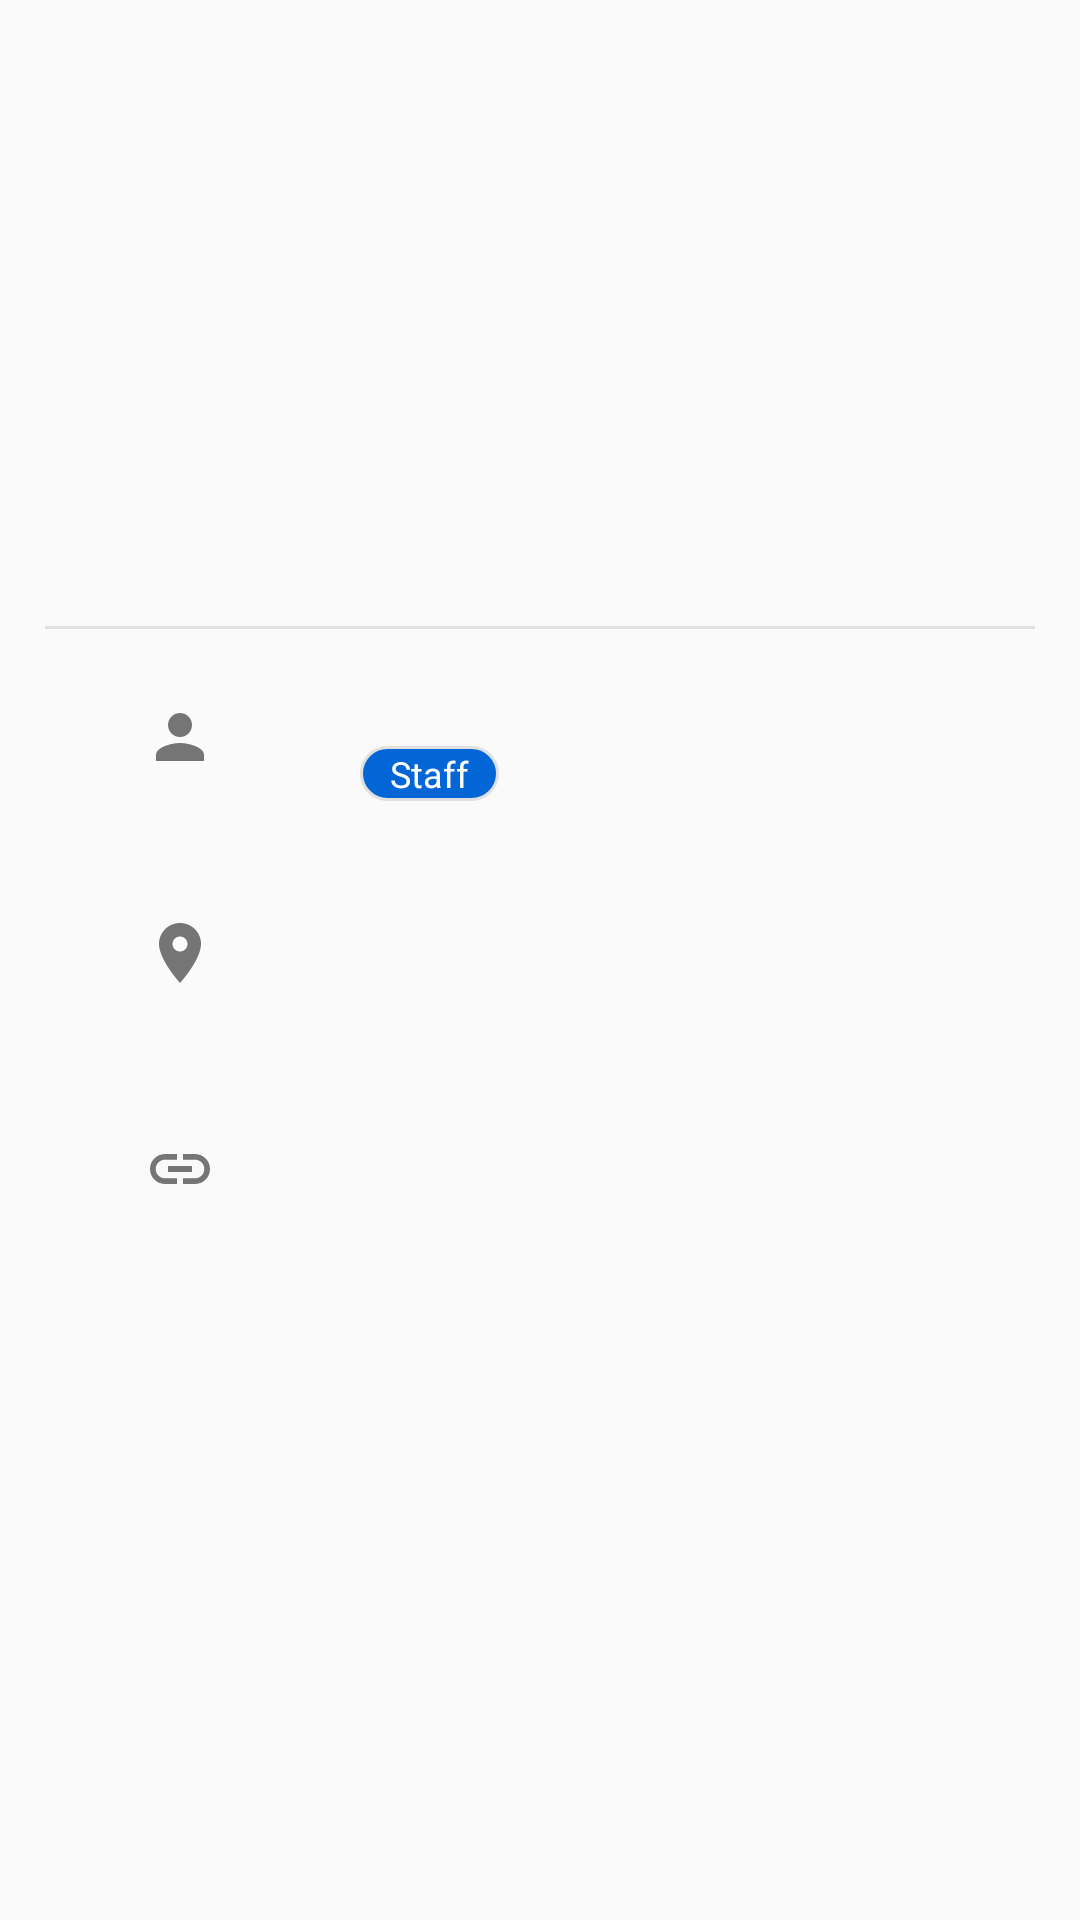

Write the Android layout XML for this screen, with the resource values it uses.
<!-- AndroidManifest.xml: application theme AppTheme -->
<!-- res/layout/fragment_user_detail.xml -->
<?xml version="1.0" encoding="utf-8"?>
<ScrollView
    xmlns:android="http://schemas.android.com/apk/res/android"
    xmlns:app="http://schemas.android.com/apk/res-auto"
    xmlns:tools="http://schemas.android.com/tools"
    android:layout_width="match_parent"
    android:layout_height="match_parent">
    <androidx.constraintlayout.widget.ConstraintLayout
        android:layout_width="match_parent"
        android:layout_height="wrap_content">
        <com.google.android.material.imageview.ShapeableImageView
            android:id="@+id/imgAvatar"
            android:layout_width="@dimen/size_95"
            android:layout_height="@dimen/size_95"
            android:layout_marginTop="@dimen/size_24"
            app:layout_constraintStart_toStartOf="parent"
            app:layout_constraintEnd_toEndOf="parent"
            app:layout_constraintTop_toTopOf="parent"
            app:shapeAppearanceOverlay="@style/shapeCircle" />

        <TextView
            android:id="@+id/textName"
            android:layout_width="wrap_content"
            android:layout_height="wrap_content"
            android:layout_marginTop="@dimen/size_15"
            android:textSize="@dimen/text_16"
            android:textColor="@color/colorGray600"
            android:layout_marginStart="@dimen/size_24"
            android:layout_marginEnd="@dimen/size_24"
            app:layout_constraintStart_toStartOf="parent"
            app:layout_constraintEnd_toEndOf="parent"
            app:layout_constraintTop_toBottomOf="@id/imgAvatar"/>

        <TextView
            android:id="@+id/textBio"
            android:layout_width="0dp"
            android:layout_height="wrap_content"
            android:layout_marginTop="@dimen/size_10"
            android:textSize="@dimen/text_14"
            android:textColor="@color/colorGray600"
            android:layout_marginStart="@dimen/size_24"
            android:layout_marginEnd="@dimen/size_24"
            android:gravity="center"
            app:layout_constraintStart_toStartOf="parent"
            app:layout_constraintEnd_toEndOf="parent"
            app:layout_constraintTop_toBottomOf="@id/textName"/>

        <View
            android:id="@+id/line"
            android:layout_width="0dp"
            android:layout_height="1dp"
            android:background="@drawable/divider_category"
            android:layout_marginTop="@dimen/size_24"
            app:layout_constraintStart_toStartOf="parent"
            app:layout_constraintEnd_toEndOf="parent"
            app:layout_constraintTop_toBottomOf="@id/textBio"/>

        <ImageView
            android:id="@+id/imgPerson"
            android:layout_width="wrap_content"
            android:layout_height="wrap_content"
            android:src="@drawable/ic_baseline_person_24"
            android:layout_marginStart="@dimen/size_48"
            android:layout_marginTop="@dimen/size_24"
            app:layout_constraintStart_toStartOf="parent"
            app:layout_constraintTop_toBottomOf="@id/line"/>

        <TextView
            android:id="@+id/textLogin"
            android:layout_width="wrap_content"
            android:layout_height="@dimen/size_24"
            android:layout_marginStart="@dimen/size_48"
            android:textSize="@dimen/text_14"
            android:textColor="@color/colorGray800"
            app:layout_constraintStart_toEndOf="@id/imgPerson"
            app:layout_constraintTop_toTopOf="@id/imgPerson"
            app:layout_constraintBottom_toTopOf="@id/textStaff"
            tools:text="Github"/>

        <TextView
            android:id="@+id/textStaff"
            android:layout_width="wrap_content"
            android:layout_height="wrap_content"
            android:textSize="@dimen/text_12"
            android:textColor="@color/colorWhite"
            android:text="@string/staff"
            android:background="@drawable/bg_staff"
            android:paddingStart="@dimen/size_10"
            android:paddingEnd="@dimen/size_10"
            android:paddingTop="@dimen/size_1"
            android:paddingBottom="@dimen/size_1"
            app:layout_constraintStart_toStartOf="@id/textLogin"
            app:layout_constraintTop_toBottomOf="@id/textLogin"
            app:layout_constraintBottom_toBottomOf="@id/imgPerson"/>

        <ImageView
            android:id="@+id/imgLocation"
            android:layout_width="wrap_content"
            android:layout_height="wrap_content"
            android:src="@drawable/ic_baseline_location_on_24"
            android:layout_marginStart="@dimen/size_48"
            android:layout_marginTop="@dimen/size_48"
            app:layout_constraintStart_toStartOf="parent"
            app:layout_constraintTop_toBottomOf="@id/imgPerson"/>

        <TextView
            android:id="@+id/textLocation"
            android:layout_width="wrap_content"
            android:layout_height="@dimen/size_24"
            android:layout_marginStart="@dimen/size_48"
            android:textSize="@dimen/text_14"
            android:textColor="@color/colorGray800"
            app:layout_constraintStart_toEndOf="@id/imgLocation"
            app:layout_constraintTop_toTopOf="@id/imgLocation"
            app:layout_constraintBottom_toBottomOf="@id/imgLocation"
            tools:text="Taipei"/>

        <ImageView
            android:id="@+id/imgLink"
            android:layout_width="wrap_content"
            android:layout_height="wrap_content"
            android:src="@drawable/ic_baseline_link_24"
            android:layout_marginStart="@dimen/size_48"
            android:layout_marginTop="@dimen/size_48"
            android:layout_marginBottom="@dimen/size_24"
            app:layout_constraintStart_toStartOf="parent"
            app:layout_constraintTop_toBottomOf="@id/imgLocation"
            app:layout_constraintBottom_toBottomOf="parent"/>

        <TextView
            android:id="@+id/textBlog"
            android:layout_width="wrap_content"
            android:layout_height="@dimen/size_24"
            android:layout_marginStart="@dimen/size_48"
            android:textSize="@dimen/text_14"
            android:textColor="@color/colorGray800"
            app:layout_constraintStart_toEndOf="@id/imgLink"
            app:layout_constraintTop_toTopOf="@id/imgLink"
            app:layout_constraintBottom_toBottomOf="@id/imgLink"
            tools:text="https://www.google.com"/>
    </androidx.constraintlayout.widget.ConstraintLayout>
</ScrollView>
<!-- resources referenced by this layout -->
<resources>
  <color name="colorGray600">#757575</color>
  <color name="colorGray800">#424242</color>
  <color name="colorWhite">#FFFFFF</color>
  <dimen name="size_1">1dp</dimen>
  <dimen name="size_10">10dp</dimen>
  <dimen name="size_15">15dp</dimen>
  <dimen name="size_24">24dp</dimen>
  <dimen name="size_48">48dp</dimen>
  <dimen name="size_95">95dp</dimen>
  <dimen name="text_12">12sp</dimen>
  <dimen name="text_14">14sp</dimen>
  <dimen name="text_16">16sp</dimen>
  <!-- drawable bg_staff (drawable) -->
  <?xml version="1.0" encoding="utf-8"?>
  <shape xmlns:android="http://schemas.android.com/apk/res/android"
      android:shape="rectangle">
      <solid
          android:color="@color/colorGithubBlue"/>
      <corners
          android:radius="@dimen/size_15"/>
      <stroke
          android:color="@color/colorGray300"
          android:width="@dimen/size_1"/>
  </shape>
  <!-- drawable divider_category (drawable) -->
  <?xml version="1.0" encoding="utf-8"?>
  <inset xmlns:android="http://schemas.android.com/apk/res/android"
      android:insetLeft="@dimen/size_15"
      android:insetRight="@dimen/size_15">
      <shape>
          <size android:height="@dimen/size_1"/>
          <solid android:color="@color/colorGray300"/>
      </shape>
  </inset>
  <!-- drawable ic_baseline_link_24 (drawable) -->
  <vector xmlns:android="http://schemas.android.com/apk/res/android"
      android:width="24dp"
      android:height="24dp"
      android:viewportWidth="24"
      android:viewportHeight="24">
    <path
        android:fillColor="@color/colorGray600"
        android:pathData="M3.9,12c0,-1.71 1.39,-3.1 3.1,-3.1h4L11,7L7,7c-2.76,0 -5,2.24 -5,5s2.24,5 5,5h4v-1.9L7,15.1c-1.71,0 -3.1,-1.39 -3.1,-3.1zM8,13h8v-2L8,11v2zM17,7h-4v1.9h4c1.71,0 3.1,1.39 3.1,3.1s-1.39,3.1 -3.1,3.1h-4L13,17h4c2.76,0 5,-2.24 5,-5s-2.24,-5 -5,-5z"/>
  </vector>
  <!-- drawable ic_baseline_location_on_24 (drawable) -->
  <vector xmlns:android="http://schemas.android.com/apk/res/android"
      android:width="24dp"
      android:height="24dp"
      android:viewportWidth="24"
      android:viewportHeight="24">
    <path
        android:fillColor="@color/colorGray600"
        android:pathData="M12,2C8.13,2 5,5.13 5,9c0,5.25 7,13 7,13s7,-7.75 7,-13c0,-3.87 -3.13,-7 -7,-7zM12,11.5c-1.38,0 -2.5,-1.12 -2.5,-2.5s1.12,-2.5 2.5,-2.5 2.5,1.12 2.5,2.5 -1.12,2.5 -2.5,2.5z"/>
  </vector>
  <!-- drawable ic_baseline_person_24 (drawable) -->
  <vector xmlns:android="http://schemas.android.com/apk/res/android"
      android:width="24dp"
      android:height="24dp"
      android:viewportWidth="24"
      android:viewportHeight="24">
    <path
        android:fillColor="@color/colorGray600"
        android:pathData="M12,12c2.21,0 4,-1.79 4,-4s-1.79,-4 -4,-4 -4,1.79 -4,4 1.79,4 4,4zM12,14c-2.67,0 -8,1.34 -8,4v2h16v-2c0,-2.66 -5.33,-4 -8,-4z"/>
  </vector>
  <string name="staff">Staff</string>
  <style name="shapeCircle">
          <item name="cornerFamily">rounded</item>
          <item name="cornerSize">50%</item>
      </style>
  <style name="AppTheme" parent="Theme.AppCompat.Light.NoActionBar">
          
          <item name="colorPrimary">@color/colorPrimary</item>
          <item name="colorPrimaryDark">@color/colorPrimaryDark</item>
          <item name="colorAccent">@color/colorAccent</item>
          <item name="colorControlNormal">@color/colorWhite</item>
          <item name="textAllCaps">false</item>
      </style>
  <color name="colorGithubBlue">#0366D6</color>
  <color name="colorGray300">#E0E0E0</color>
  <color name="colorPrimary">@color/colorBlack</color>
  <color name="colorPrimaryDark">@color/colorBlack</color>
  <color name="colorAccent">@color/colorGithubBlue</color>
  <color name="colorBlack">#000000</color>
</resources>
